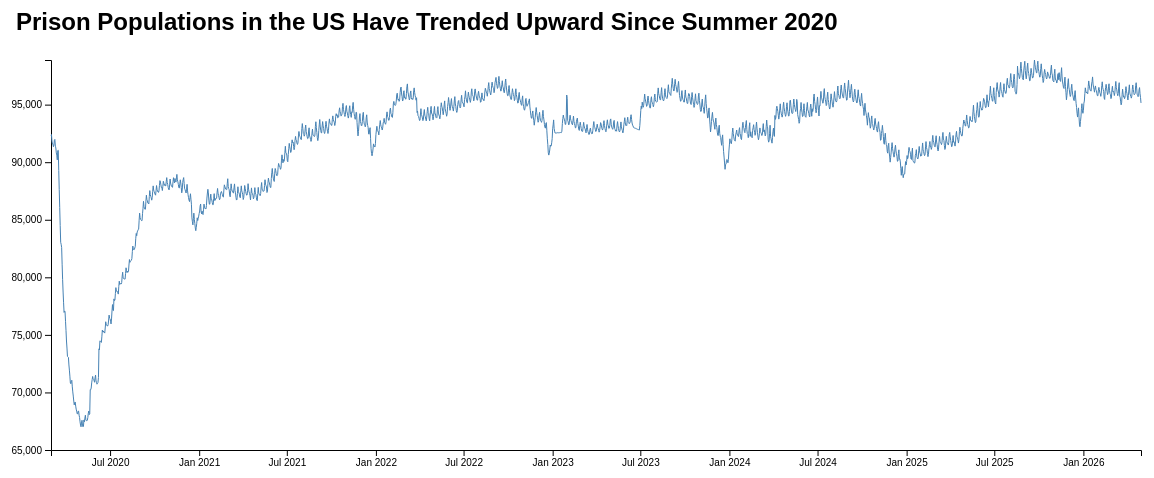
D3 v5 page, settled after 480 driven frames (8 s of simulated time); the page loaded 1 data file(s).


// ── simple-line-v2.js
// CSV Date 불러오기
d3.csv("jdi_data_daily.csv").then(function (data) {
  const parseData = d3.timeParse("%Y-%m-%d");
  data.forEach((d) => {
    d.date = parseData(d.date);
    d.population = +d.population; // +: 문자 -> 숫자
  });

  // Margin 적용
  const margin = { top: 70, right: 30, bottom: 40, left: 80 };
  const width = 1200 - margin.left - margin.right;
  const height = 500 - margin.top - margin.bottom;

  // Scale
  const x = d3.scaleTime().range([0, width]);
  const y = d3.scaleLinear().range([height, 0]);

  // append SVG
  // <g>: SVG 요소 (축, 선, 원, 텍스트 등)를 묶는 컨테이너
  // translate(x, y): 요소를 x, y만큼 이동
  const svg = d3
    .select("#chart-container")
    .append("svg")
    .attr("width", width + margin.left + margin.right)
    .attr("height", height + margin.top + margin.bottom)
    .append("g")
    .attr("transform", `translate(${margin.left}, ${margin.top})`);

  // Domain 설정
  // extent(): 데이터의 최솟값과 최댓값 구하는 함수 -> [min, max] 반환
  /*
  const data = [10, 30, 5, 80];
  d3.extent(data);    // [5, 80]
*/
  x.domain(d3.extent(data, (d) => d.date));
  y.domain([65000, d3.max(data, (d) => d.population)]);

  // X-axis 추가
  // call(): 현재 선택한 요소를 함수에 넘겨서 실행
  //  ex) .call(axisFunction) ===  axisFunction(g)
  //      g를 axis 함수에 넘겨서 실행
  svg
    .append("g")
    .attr("transform", `translate(0, ${height})`)
    .call(
      d3
        .axisBottom(x)
        .ticks(d3.timeMonth.every(6))
        .tickFormat(d3.timeFormat("%b %Y")),
    );

  // Y-axis 추가
  // axisBottom/Top/Left/Right: tick/text가 어느 방향으로 나올지 결정
  svg.append("g").call(d3.axisLeft(y));

  // Line Chart
  const line = d3
    .line()
    .x((data) => x(data.date))
    .y((data) => y(data.population));

  // path: 점과 점을 연결하는 경로를 그리는 태그
  // datum(): 요소 1개 ↔ 데이터 1개
  // enter(): 요소 여러 개 ↔ 데이터 여러 개
  svg
    .append("path")
    .datum(data)
    .attr("fill", "none")
    .attr("stroke", "steelblue")
    .attr("stroke-width", 1)
    .attr("d", line);

  // Title 추가
  svg
    .append("text")
    .attr("class", "chart-title")
    .attr("x", margin.left - 115)
    .attr("y", margin.top - 100)
    .style("font-size", "24px")
    .style("font-weight", "bold")
    .style("font-family", "sans-serif")
    .text("Prison Populations in the US Have Trended Upward Since Summer 2020");
});


### data: jdi_data_daily.csv
date, population, admission, release
2020-03-01, 92322, 1828, 1579
2020-03-02, 92406, 1662, 3018
2020-03-03, 91836, 2451, 2787
2020-03-04, 91576, 2519, 2234
2020-03-05, 91561, 2218, 2894
2020-03-06, 91347, 2681, 2752
2020-03-07, 91475, 2883, 1232
2020-03-08, 91907, 1664, 1394
2020-03-09, 91979, 1476, 2977
2020-03-10, 91392, 2492, 2647
2020-03-11, 91236, 2491, 2937
2020-03-12, 90805, 2508, 2526
2020-03-13, 90612, 2335, 2676
2020-03-14, 90204, 2268, 1198
2020-03-15, 91009, 1500, 1414
2020-03-16, 91034, 1439, 3448
2020-03-17, 89273, 1688, 3106
2020-03-18, 87637, 1469, 2850
2020-03-19, 86079, 1295, 2711
2020-03-20, 84507, 1139, 2476
2020-03-21, 83039, 1009, 891.4
2020-03-22, 82871, 722.3, 897.8
2020-03-23, 82581, 607.5, 2299
2020-03-24, 81140, 861.3, 2279
2020-03-25, 79797, 935.9, 1870
2020-03-26, 78721, 794.9, 1810
2020-03-27, 77786, 875, 1662
2020-03-28, 76950, 827.6, 587.4
2020-03-29, 77079, 719.8, 656.2
2020-03-30, 77015, 592.1, 1600
2020-03-31, 76182, 768.6, 1581
2020-04-01, 75387, 787.2, 1712
2020-04-02, 74467, 794.7, 1537
2020-04-03, 73858, 808.2, 1429
2020-04-04, 73132, 706.1, 606.8
2020-04-05, 73096, 570.4, 590.4
2020-04-06, 73050, 544.8, 1383
2020-04-07, 72387, 719.9, 1280
2020-04-08, 71937, 820.1, 1316
2020-04-09, 71415, 786.9, 1392
2020-04-10, 70817, 976.4, 960.3
2020-04-11, 70759, 902.6, 474.8
2020-04-12, 70976, 689.9, 516.2
2020-04-13, 71056, 596.6, 1320
2020-04-14, 70485, 747.9, 1246
2020-04-15, 70045, 803.8, 1149
2020-04-16, 69684, 788.5, 1262
2020-04-17, 69252, 830, 1180
2020-04-18, 68922, 849.9, 545.6
2020-04-19, 69102, 723.5, 592.6
2020-04-20, 69171, 657.2, 1276
2020-04-21, 68808, 915.9, 1160
2020-04-22, 68550, 902.1, 1143
2020-04-23, 68378, 893.4, 1114
2020-04-24, 68173, 893.1, 1122
2020-04-25, 68117, 1065, 563.1
2020-04-26, 68370, 817.3, 727.9
2020-04-27, 68378, 735, 1284
2020-04-28, 68027, 934.3, 1206
2020-04-29, 67822, 1001, 1360
... 2,192 more rows